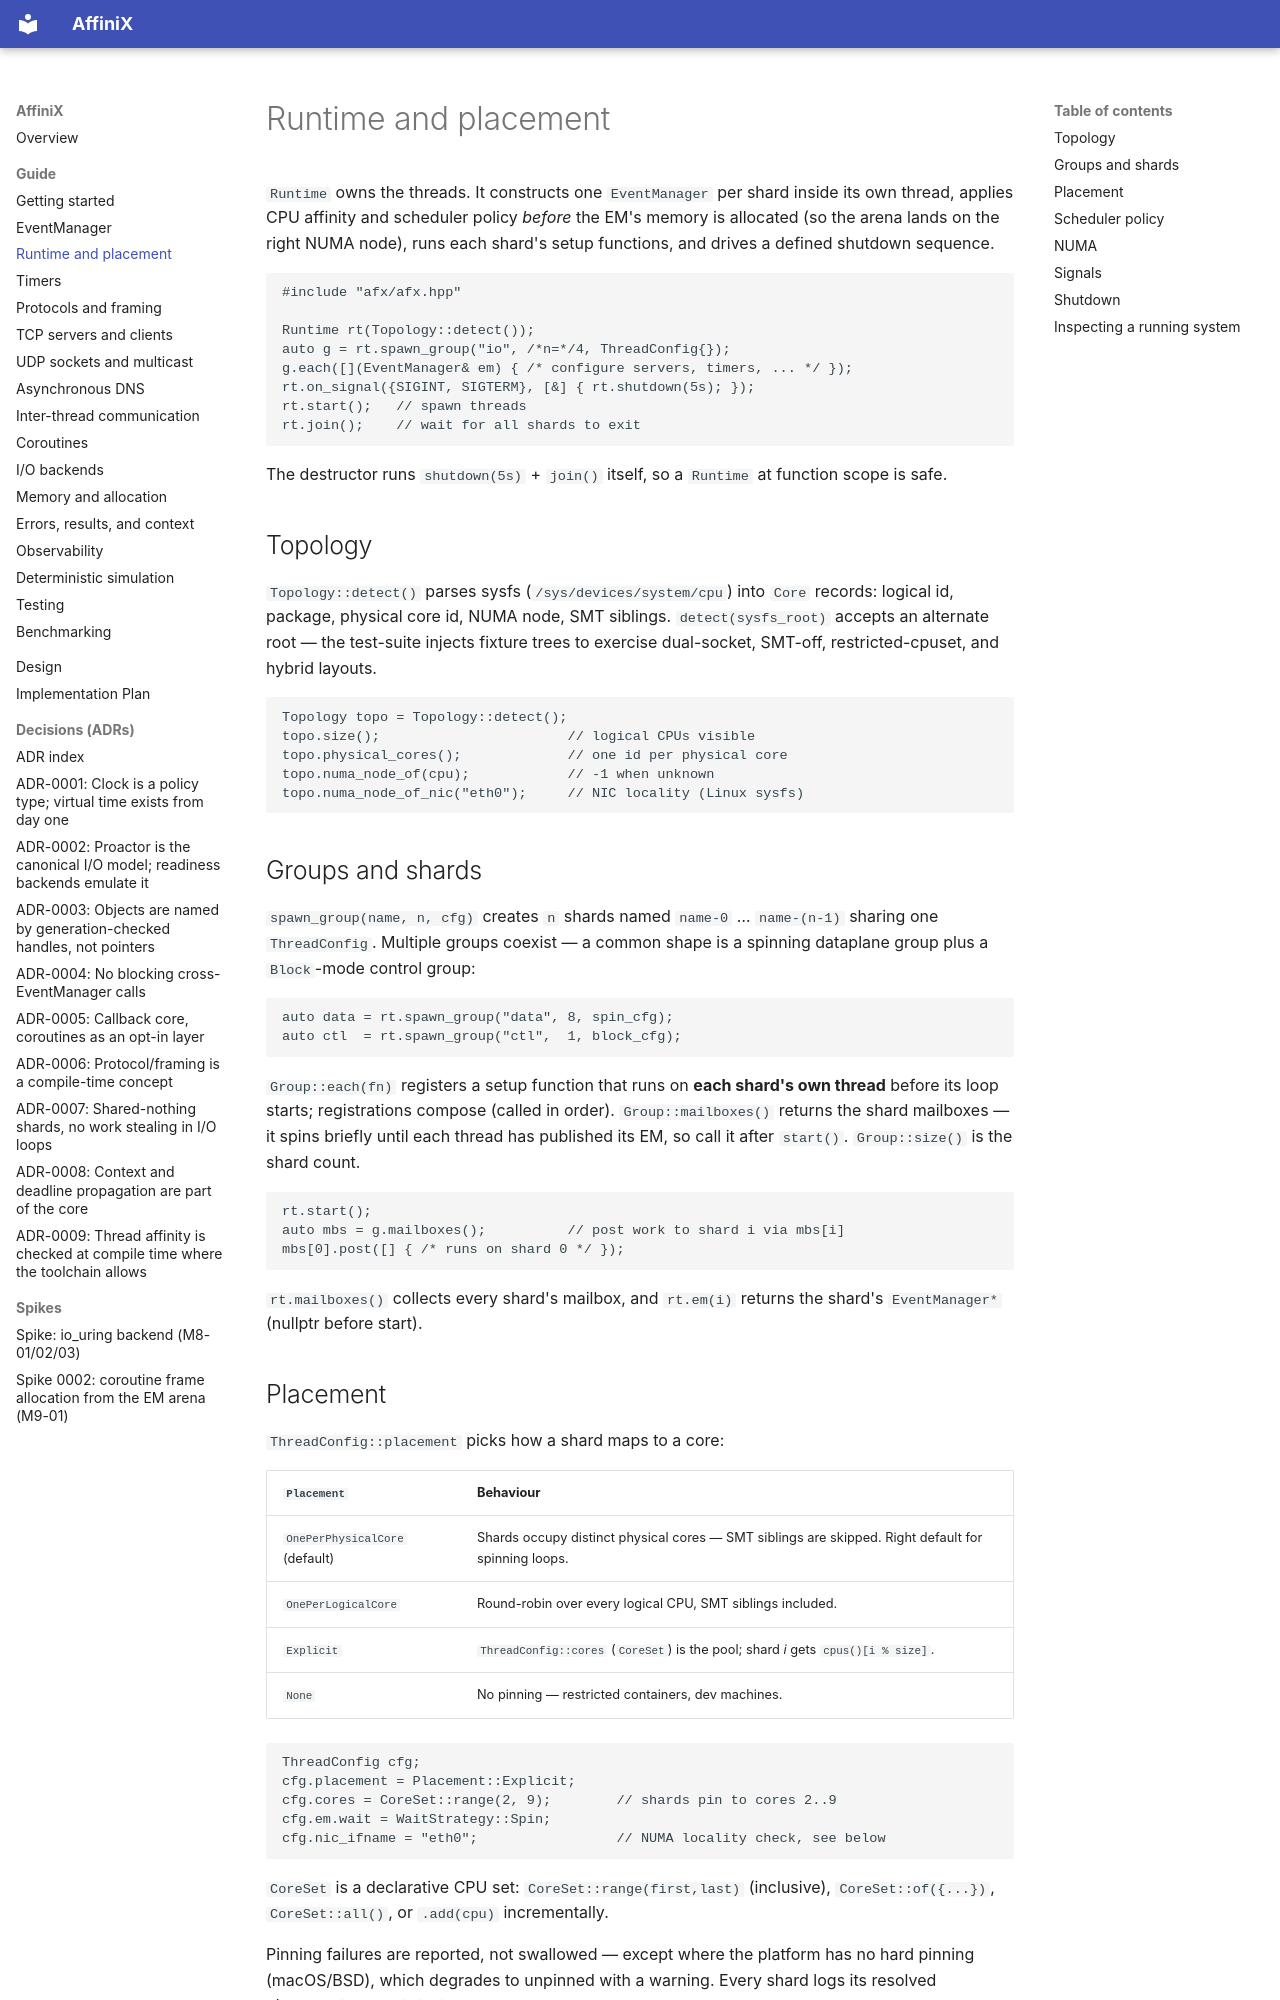

repository: slightlabs/AffiniX · page: guide/runtime/index.html · generator: mkdocs

# Runtime and placement

`Runtime` owns the threads. It constructs one `EventManager` per shard
inside its own thread, applies CPU affinity and scheduler policy *before*
the EM's memory is allocated (so the arena lands on the right NUMA node),
runs each shard's setup functions, and drives a defined shutdown sequence.

```cpp
#include "afx/afx.hpp"

Runtime rt(Topology::detect());
auto g = rt.spawn_group("io", /*n=*/4, ThreadConfig{});
g.each([](EventManager& em) { /* configure servers, timers, ... */ });
rt.on_signal({SIGINT, SIGTERM}, [&] { rt.shutdown(5s); });
rt.start();   // spawn threads
rt.join();    // wait for all shards to exit
```

The destructor runs `shutdown(5s)` + `join()` itself, so a `Runtime` at
function scope is safe.

## Topology

`Topology::detect()` parses sysfs (`/sys/devices/system/cpu`) into `Core`
records: logical id, package, physical core id, NUMA node, SMT siblings.
`detect(sysfs_root)` accepts an alternate root — the test-suite injects
fixture trees to exercise dual-socket, SMT-off, restricted-cpuset, and
hybrid layouts.

```cpp
Topology topo = Topology::detect();
topo.size();                       // logical CPUs visible
topo.physical_cores();             // one id per physical core
topo.numa_node_of(cpu);            // -1 when unknown
topo.numa_node_of_nic("eth0");     // NIC locality (Linux sysfs)
```

## Groups and shards

`spawn_group(name, n, cfg)` creates `n` shards named `name-0` … `name-(n-1)`
sharing one `ThreadConfig`. Multiple groups coexist — a common shape is a
spinning dataplane group plus a `Block`-mode control group:

```cpp
auto data = rt.spawn_group("data", 8, spin_cfg);
auto ctl  = rt.spawn_group("ctl",  1, block_cfg);
```

`Group::each(fn)` registers a setup function that runs on **each shard's own
thread** before its loop starts; registrations compose (called in order).
`Group::mailboxes()` returns the shard mailboxes — it spins briefly until
each thread has published its EM, so call it after `start()`. `Group::size()`
is the shard count.

```cpp
rt.start();
auto mbs = g.mailboxes();          // post work to shard i via mbs[i]
mbs[0].post([] { /* runs on shard 0 */ });
```

`rt.mailboxes()` collects every shard's mailbox, and `rt.em(i)` returns the
shard's `EventManager*` (nullptr before start).
